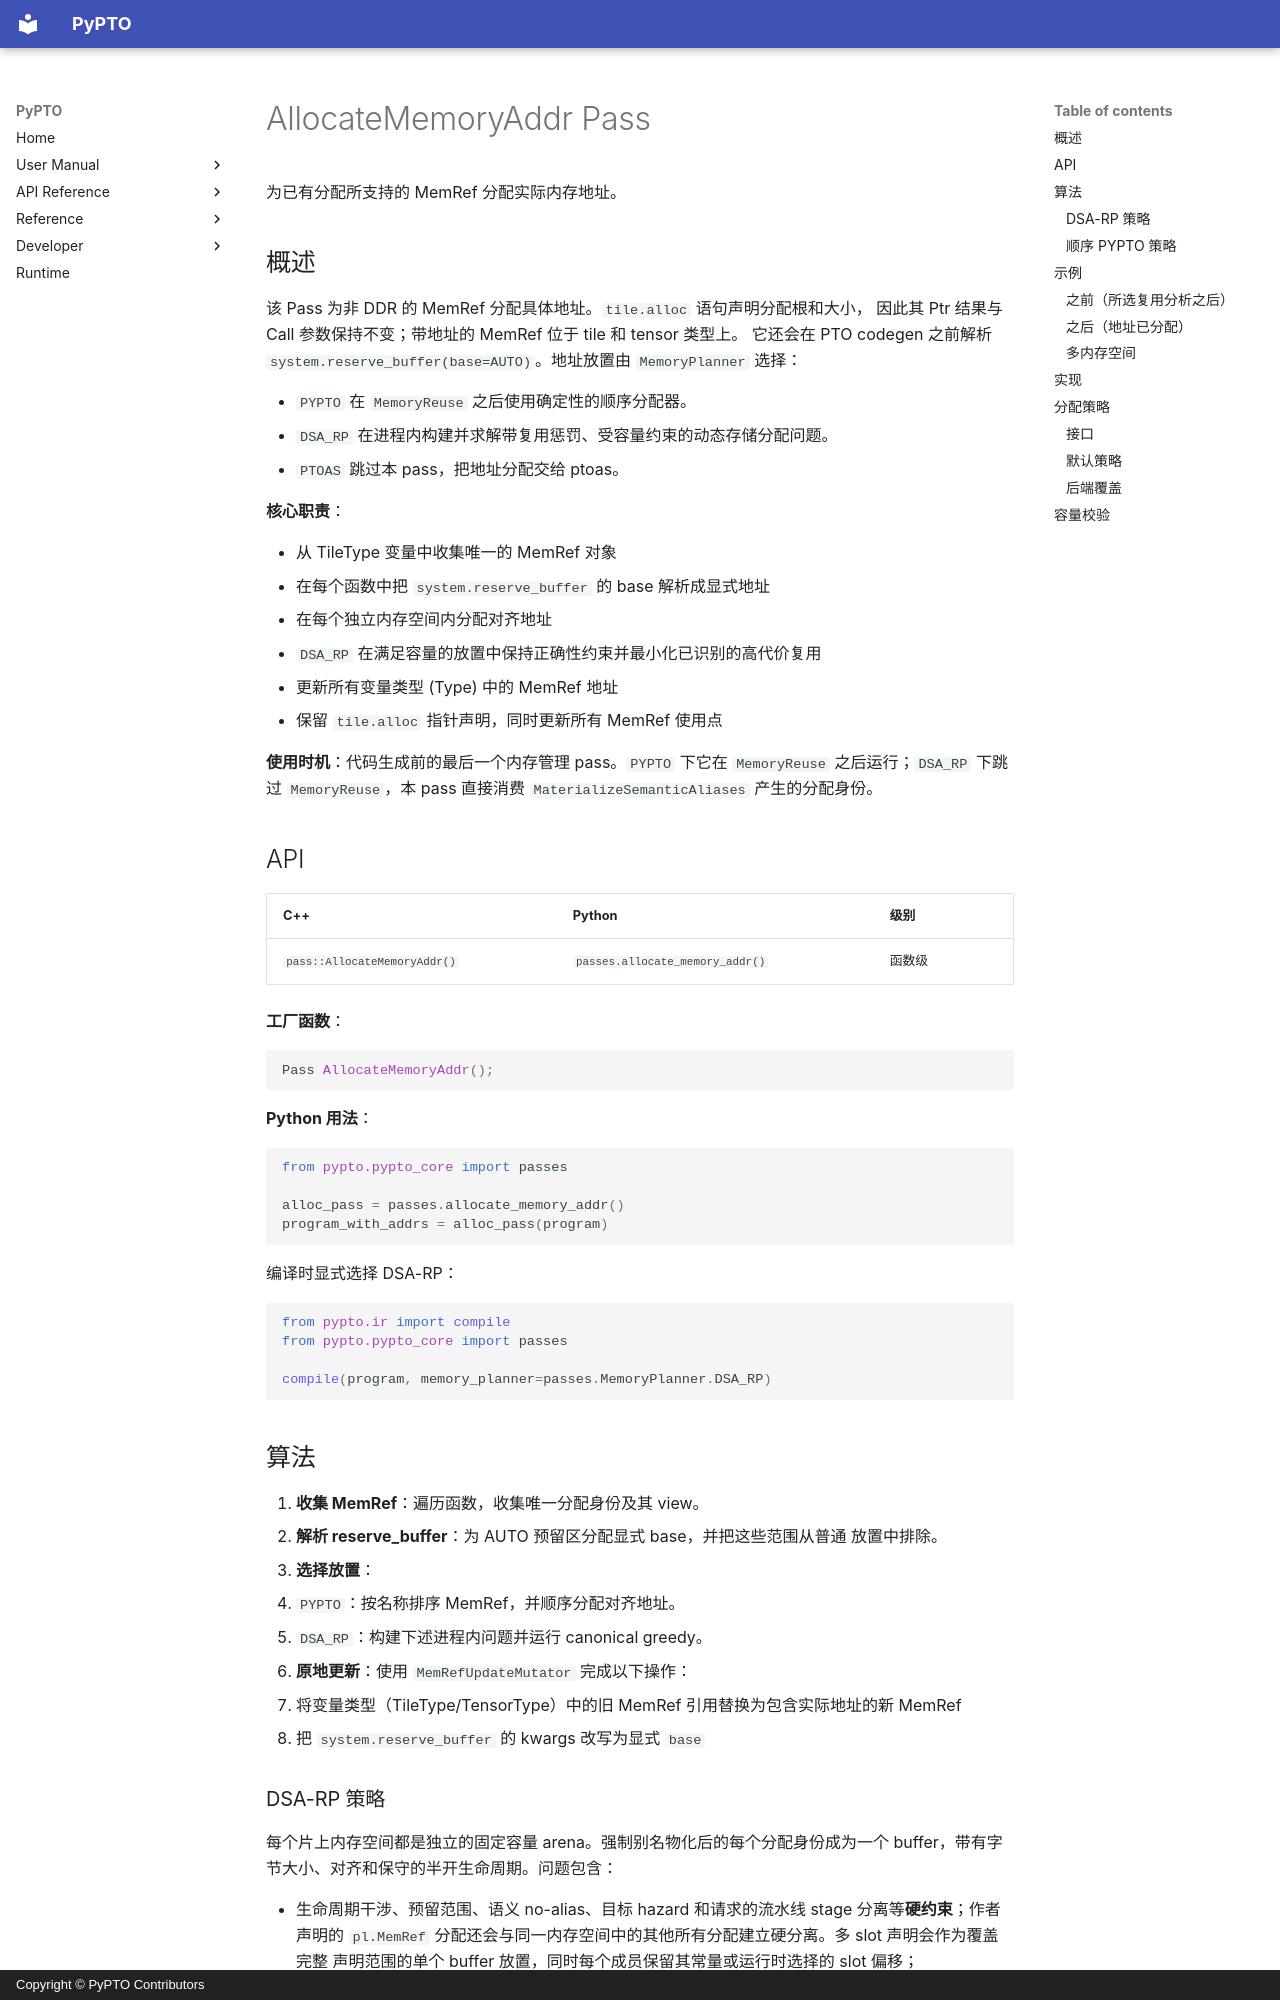

repository: hw-native-sys/pypto · page: zh/dev/passes/40-allocate_memory_addr/index.html · generator: mkdocs · copyright: Copyright © PyPTO Contributors

# AllocateMemoryAddr Pass

为已有分配所支持的 MemRef 分配实际内存地址。

## 概述

该 Pass 为非 DDR 的 MemRef 分配具体地址。`tile.alloc` 语句声明分配根和大小，
因此其 Ptr 结果与 Call 参数保持不变；带地址的 MemRef 位于 tile 和 tensor 类型上。
它还会在 PTO codegen 之前解析 `system.reserve_buffer(base=AUTO)`。地址放置由
`MemoryPlanner` 选择：

- `PYPTO` 在 `MemoryReuse` 之后使用确定性的顺序分配器。
- `DSA_RP` 在进程内构建并求解带复用惩罚、受容量约束的动态存储分配问题。
- `PTOAS` 跳过本 pass，把地址分配交给 ptoas。

**核心职责**：

- 从 TileType 变量中收集唯一的 MemRef 对象
- 在每个函数中把 `system.reserve_buffer` 的 base 解析成显式地址
- 在每个独立内存空间内分配对齐地址
- `DSA_RP` 在满足容量的放置中保持正确性约束并最小化已识别的高代价复用
- 更新所有变量类型 (Type) 中的 MemRef 地址
- 保留 `tile.alloc` 指针声明，同时更新所有 MemRef 使用点

**使用时机**：代码生成前的最后一个内存管理 pass。`PYPTO` 下它在
`MemoryReuse` 之后运行；`DSA_RP` 下跳过 `MemoryReuse`，本 pass 直接消费
`MaterializeSemanticAliases` 产生的分配身份。

## API

| C++ | Python | 级别 |
| --- | ------ | ---- |
| `pass::AllocateMemoryAddr()` | `passes.allocate_memory_addr()` | 函数级 |

**工厂函数**：

```cpp
Pass AllocateMemoryAddr();
```

**Python 用法**：

```python
from pypto.pypto_core import passes

alloc_pass = passes.allocate_memory_addr()
program_with_addrs = alloc_pass(program)
```

编译时显式选择 DSA-RP：

```python
from pypto.ir import compile
from pypto.pypto_core import passes

compile(program, memory_planner=passes.MemoryPlanner.DSA_RP)
```

## 算法

1. **收集 MemRef**：遍历函数，收集唯一分配身份及其 view。
2. **解析 reserve_buffer**：为 AUTO 预留区分配显式 base，并把这些范围从普通
   放置中排除。
3. **选择放置**：
   - `PYPTO`：按名称排序 MemRef，并顺序分配对齐地址。
   - `DSA_RP`：构建下述进程内问题并运行 canonical greedy。
4. **原地更新**：使用 `MemRefUpdateMutator` 完成以下操作：
   - 将变量类型（TileType/TensorType）中的旧 MemRef 引用替换为包含实际地址的新 MemRef
   - 把 `system.reserve_buffer` 的 kwargs 改写为显式 `base`
